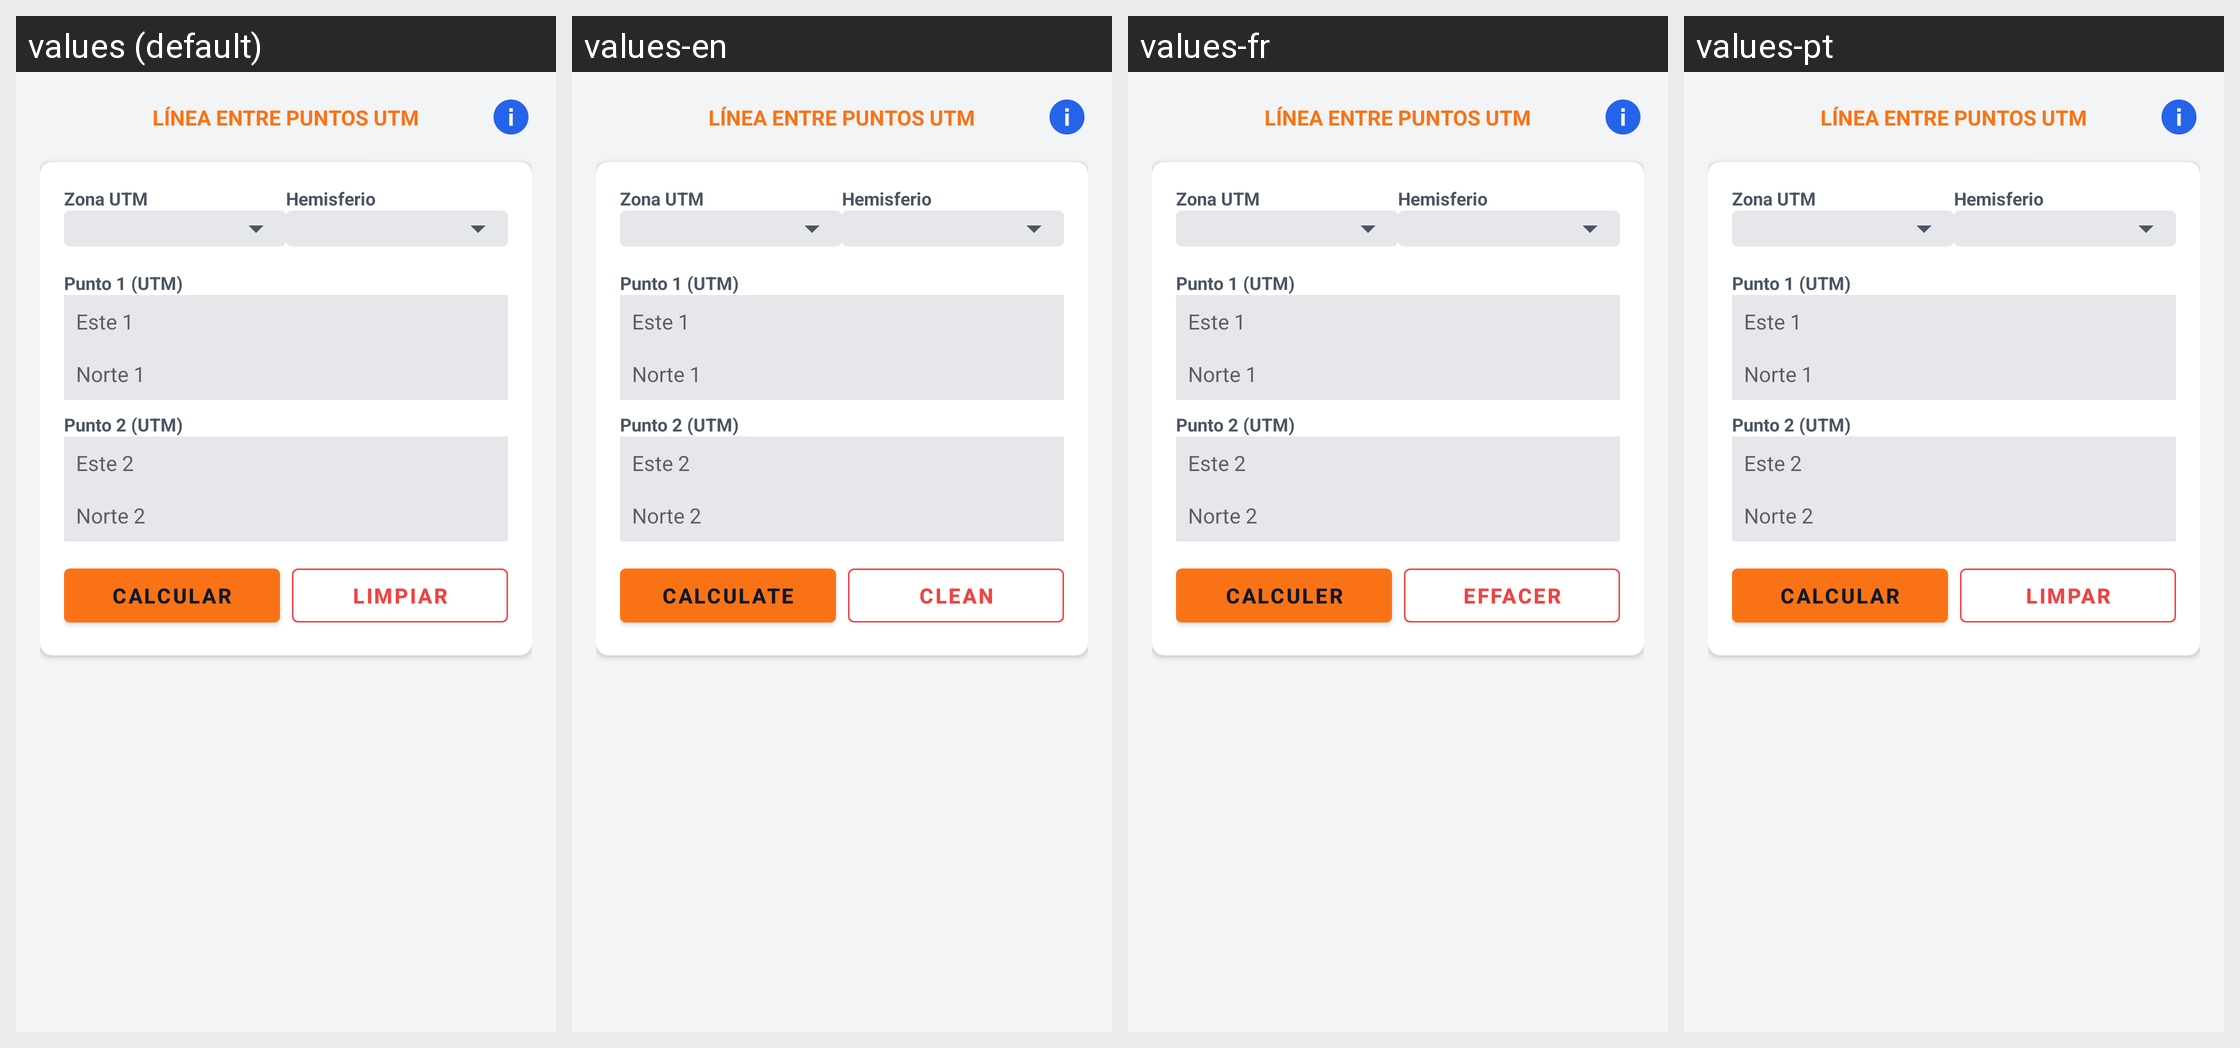

The Android screen above is rendered under several locales of the same app. Produce the string resources it draws, with the default and per-locale values.
Android screen res/layout/fragment_line_calculator.xml rendered under 4 locales, left to right: values (default), values-en, values-fr, values-pt. Device: Nexus 5 (rendered at 1080×1920; each locale shown at half size, 540×960, under a caption strip naming it); theme AppTheme.
Strings drawn on this screen, with the default value and each locale's value (text and hints the layout hard-codes, and strings that could not be matched under every locale, appear in the picture but are not listed):

btn_calculate
  values: CALCULAR
  values-en: CALCULATE
  values-fr: CALCULER
  values-pt: CALCULAR

btn_clean
  values: LIMPIAR
  values-en: CLEAN
  values-fr: EFFACER
  values-pt: LIMPAR
